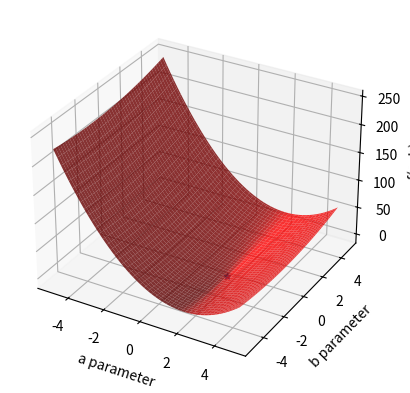

Generate this figure with matplotlib:
## This is course material for Introduction to Python Scientific Programming
## Class 18 Example code: gradient_descent.py
# [redacted]
##
## (c) Copyright 2020. Intelligent Racing Inc. Not permitted for commercial use

import numpy as np
import matplotlib.pyplot as plt
from mpl_toolkits import mplot3d

fig = plt.figure()

sample_count = 100
x_sample = 10*np.random.random(sample_count)-5
y_sample = 2*x_sample - 1 + np.random.normal(0, 1.0, sample_count)

# subplot 2 plots the parameter space
ax2 = fig.add_subplot(1,1,1, projection = '3d')

def penalty(para_a, para_b):
    global x_sample, y_sample, sample_count

    squares = (y_sample - para_a*x_sample - para_b)**2
    return 1/2/sample_count*np.sum(squares)

a_arr, b_arr = np.meshgrid(np.arange(-5, 5, 0.1), np.arange(-5, 5, 0.1) )

func_value = np.zeros(a_arr.shape)
for x in range(a_arr.shape[0]):
    for y in range(a_arr.shape[1]):
            func_value[x, y] = penalty(a_arr[x, y], b_arr[x, y])

ax2.plot_surface(a_arr, b_arr, func_value, color = 'red', alpha = 0.8)
ax2.scatter(2, -1, penalty(2,-1),marker = '*')
ax2.set_xlabel('a parameter')
ax2.set_ylabel('b parameter')
ax2.set_zlabel('f(a, b)')


plt.show()